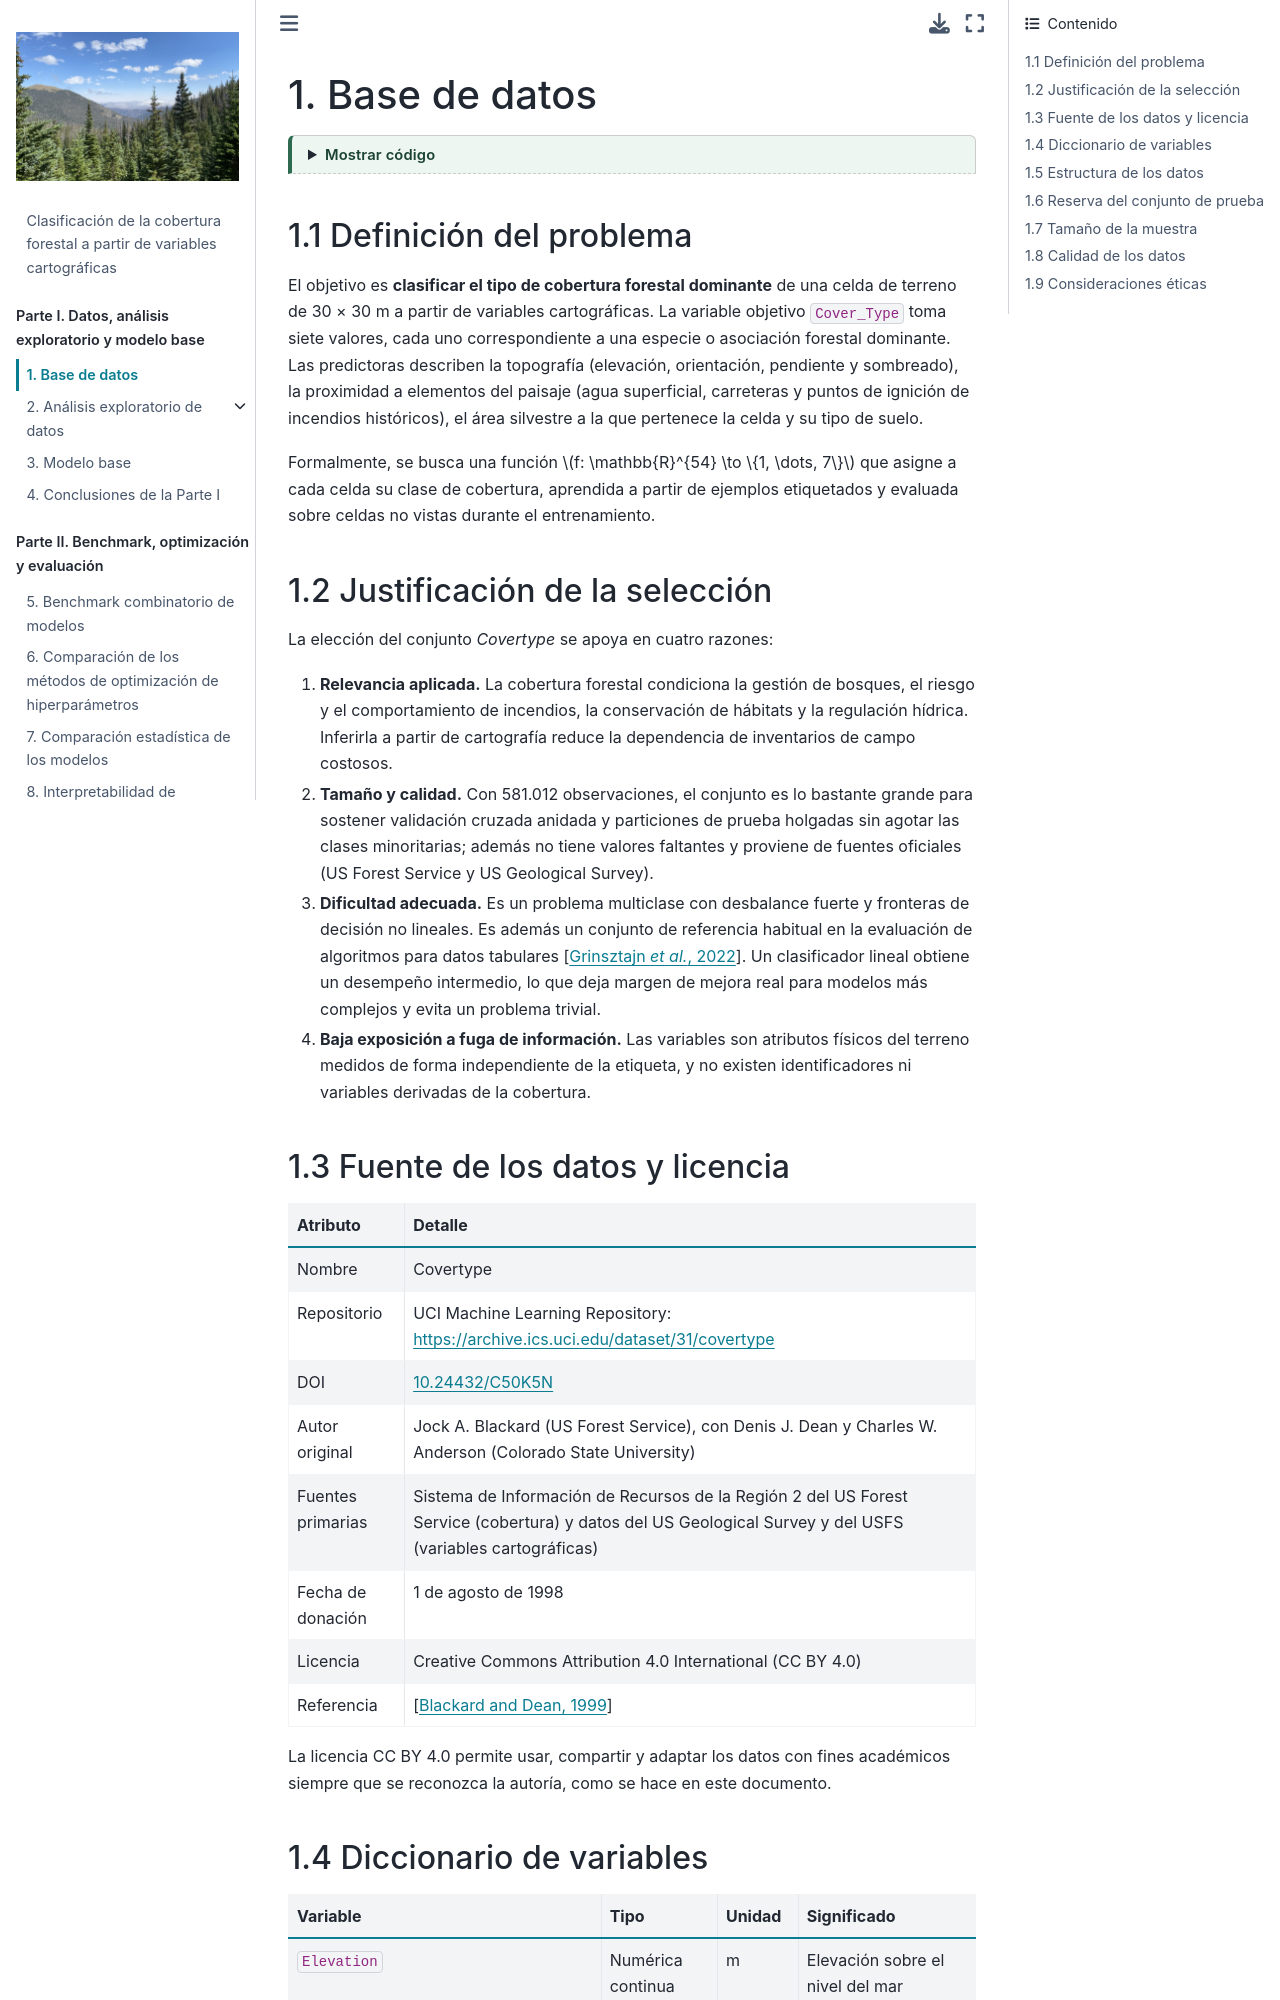

repository: anagalvan7/Proyecto_Final_E4_ML · page: 01_base_datos.html · generator: jekyll

---
jupytext:
  text_representation:
    extension: .md
    format_name: myst
kernelspec:
  display_name: Python 3
  language: python
  name: python3
---

# 1. Base de datos

```{code-cell} ipython3
:tags: [hide-input]

import warnings
warnings.filterwarnings("ignore")

import numpy as np
import pandas as pd
import matplotlib.pyplot as plt
import seaborn as sns

from _utils import (
    BIN_COLS, CLASS_NAMES, CLASS_PALETTE, DISPLAY_NAMES, FEATURES, NUM_COLS, RANDOM_STATE,
    SOIL_COLS, TARGET, WILD_COLS, WILD_NAMES, load_covertype, split_covertype, wilderness_label,
)

sns.set_theme(style="whitegrid", context="notebook")
pd.set_option("display.max_columns", 30)

df, X, y = load_covertype()
X_train, X_test, y_train, y_test = split_covertype(X, y)
```

## 1.1 Definición del problema

El objetivo es **clasificar el tipo de cobertura forestal dominante** de una celda de terreno de 30 × 30 m a partir de variables cartográficas. La variable objetivo `Cover_Type` toma siete valores, cada uno correspondiente a una especie o asociación forestal dominante. Las predictoras describen la topografía (elevación, orientación, pendiente y sombreado), la proximidad a elementos del paisaje (agua superficial, carreteras y puntos de ignición de incendios históricos), el área silvestre a la que pertenece la celda y su tipo de suelo.

Formalmente, se busca una función $f: \mathbb{R}^{54} \to \{1, \dots, 7\}$ que asigne a cada celda su clase de cobertura, aprendida a partir de ejemplos etiquetados y evaluada sobre celdas no vistas durante el entrenamiento.

## 1.2 Justificación de la selección

La elección del conjunto *Covertype* se apoya en cuatro razones:

1. **Relevancia aplicada.** La cobertura forestal condiciona la gestión de bosques, el riesgo y el comportamiento de incendios, la conservación de hábitats y la regulación hídrica. Inferirla a partir de cartografía reduce la dependencia de inventarios de campo costosos.
2. **Tamaño y calidad.** Con 581.012 observaciones, el conjunto es lo bastante grande para sostener validación cruzada anidada y particiones de prueba holgadas sin agotar las clases minoritarias; además no tiene valores faltantes y proviene de fuentes oficiales (US Forest Service y US Geological Survey).
3. **Dificultad adecuada.** Es un problema multiclase con desbalance fuerte y fronteras de decisión no lineales. Es además un conjunto de referencia habitual en la evaluación de algoritmos para datos tabulares {cite}`grinsztajn2022`. Un clasificador lineal obtiene un desempeño intermedio, lo que deja margen de mejora real para modelos más complejos y evita un problema trivial.
4. **Baja exposición a fuga de información.** Las variables son atributos físicos del terreno medidos de forma independiente de la etiqueta, y no existen identificadores ni variables derivadas de la cobertura.

## 1.3 Fuente de los datos y licencia

| Atributo | Detalle |
|---|---|
| Nombre | Covertype |
| Repositorio | UCI Machine Learning Repository: <https://archive.ics.uci.edu/dataset/31/covertype> |
| DOI | [10.24432/C50K5N](https://doi.org/10.24432/C50K5N) |
| Autor original | Jock A. Blackard (US Forest Service), con Denis J. Dean y Charles W. Anderson (Colorado State University) |
| Fuentes primarias | Sistema de Información de Recursos de la Región 2 del US Forest Service (cobertura) y datos del US Geological Survey y del USFS (variables cartográficas) |
| Fecha de donación | 1 de agosto de 1998 |
| Licencia | Creative Commons Attribution 4.0 International (CC BY 4.0) |
| Referencia | {cite}`blackard2000` |

La licencia CC BY 4.0 permite usar, compartir y adaptar los datos con fines académicos siempre que se reconozca la autoría, como se hace en este documento.
